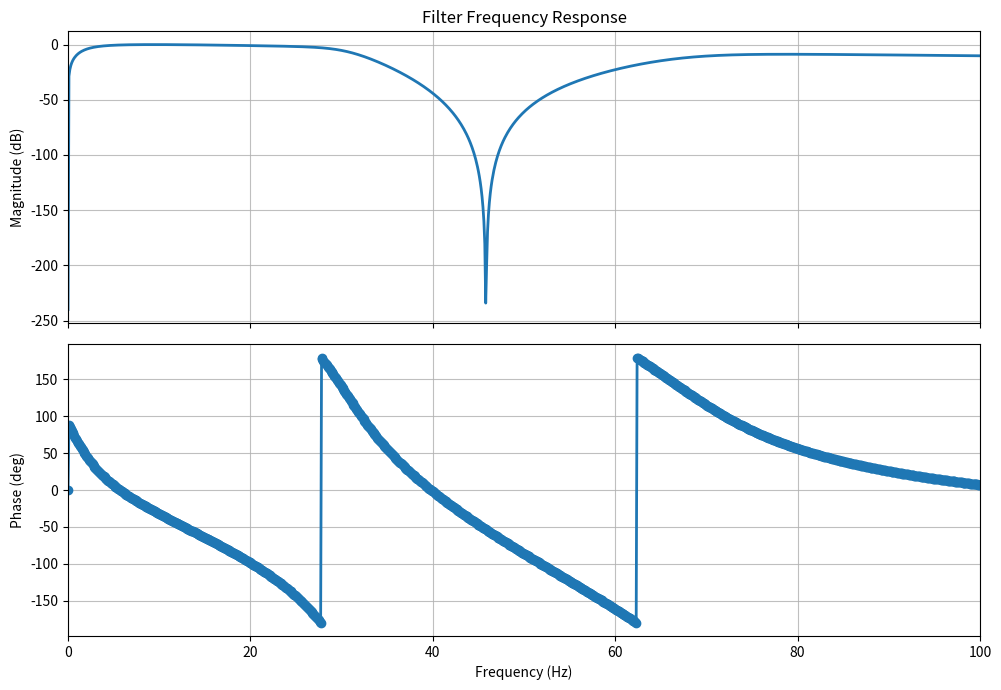

Source code (Python):
import matplotlib.pyplot as plt
import numpy as np
from scipy.signal import butter, freqz_sos, bessel 
from scipy import fftpack
import os

def gen_filter_ecHT(filter_params, output_folder):

    sos_outputs = []

    N, low_cutoff, high_cutoff, fs, length, btype = filter_params[0]

    if length is not None:
        # Store frequency response of bandpass filter (for PhaseEstimator)
        length = fftpack.next_fast_len(length)

    # Nudge away from exact .xx5 boundaries before rounding to 2 decimals, so that
    # tiny floating-point noise can't flip the rounding
    # direction relative to the runtime C++ computation of the same filename.
    tie_break_epsilon = 1e-9
    filename = f"{N}_{low_cutoff + tie_break_epsilon:.2f}_{high_cutoff + tie_break_epsilon:.2f}_{fs}{'_' + str(length) if length is not None else ''}.txt"
    output_path = f"{output_folder}/{filename}"
    if os.path.exists(output_path):
        return

    print(f"Generating coefficients for {low_cutoff:.2f}-{high_cutoff:.2f}Hz")
    
    if low_cutoff == 0:
        sos = butter(N=N, Wn=high_cutoff / (fs / 2), btype="low", output="sos")
    else:
        Wn = [low_cutoff / (fs / 2), high_cutoff / (fs / 2)]
        sos = butter(N=N, Wn=Wn, btype=btype, output="sos")

    sos_outputs.append(sos)

    if length is not None:
        # Store frequency response of bandpass filter (for PhaseEstimator)
        filt_freq = np.fft.fftfreq(length, d=1 / fs)
        _, H = freqz_sos(sos, worN=filt_freq, fs=fs)
        coeffs = H[:, None]

        with open(output_path, "w", encoding="utf-8") as f:
            f.write("##\n")
            f.write("# type = frequency response\n")
            f.write(f"# description = Frequency response of {btype} filter {low_cutoff:.2f}-{high_cutoff:.2f}Hz @ {fs}Hz ({length} samples)\n")
            f.write("# format = text\n")
            f.write("##\n")

            for i in range(len(filt_freq)):
                f.write(f"{H[i].real:.18g} {H[i].imag:.18g}\n")

def gen_filter(filter_params, fs, filter_name, output_folder):

    sos_outputs = []

    filename = f"{filter_name}_{fs}.txt"
    output_path = f"{output_folder}/{filename}"

    print(f"Generating coefficients for {filter_name} filter")

    for N, low_cutoff, high_cutoff, btype in filter_params:
        print(f"Adding filter: {N}, {btype}, {low_cutoff:.2f}-{high_cutoff:.2f}Hz")

        if low_cutoff == 0:
            sos = butter(N=N, Wn=high_cutoff / (fs / 2), btype="low", output="sos")
        else:
            Wn = [low_cutoff / (fs / 2), high_cutoff / (fs / 2)]
            sos = butter(N=N, Wn=Wn, btype=btype, output="sos")

        sos_outputs.append(sos)

    global_filter = np.vstack(sos_outputs)

    # Store filter coefficients (for MultiChannelFilter)
    description = (f"Global filter @ {fs}Hz")

    with open(output_path, "w", encoding="utf-8") as f:
        # Header format expected by parse_file_header in lib/dsp/filter.cpp.
        f.write("##\n")
        f.write("# type = sos\n")
        f.write(f"# description = {description}\n")
        f.write("# format = text\n")
        f.write("##\n")

        # SOSFilter::FromStream expects: gain on first numeric line,
        # then flattened SOS rows as whitespace-separated values.
        f.write("1.0\n")
        for row in global_filter:
            f.write(" ".join(f"{coef:.18g}" for coef in row) + "\n")

    # Store frequency response of bandpass filter (for Phasedrift compensation in PhaseEstimator)
    freqs = np.arange(0, high_cutoff, 0.1)  # from 0 to Nyquist in 0.1 Hz steps (because IAF can change in 0.1 Hz steps)
    w, H = freqz_sos(global_filter, worN=freqs, fs=fs)
    phase = np.angle(H)  # phase shift in radians at each 0.1 Hz step

    output_path = os.path.join(output_folder, filename.replace(".txt", "_phase.txt"))
    with open(output_path, "w", encoding="utf-8") as f:
        f.write("##\n")
        f.write("# type = phase shift\n")
        f.write(f"# description = Phase Shift of global filter @ {fs}Hz (0.1 Hz steps)\n")
        f.write("# format = text\n")
        f.write("##\n")

        for i in range(len(freqs)):
            f.write(f"{phase[i]:.18g}\n")

    return

def plot_filter_response(sos, fs):
    freqs = np.arange(0, fs/2, 0.1)
    f, H = freqz_sos(sos, worN=freqs, fs=fs)

    magnitude_db = 20 * np.log10(np.maximum(np.abs(H), 1e-12))
    phase_rad = np.angle(H, deg=True)

    fig, (ax1, ax2) = plt.subplots(2, 1, figsize=(10, 7), sharex=True)
    fig.set_facecolor("white")

    ax1.plot(f, magnitude_db, linewidth=2)
    ax1.set_title("Filter Frequency Response")
    ax1.set_ylabel("Magnitude (dB)")
    ax1.grid(True, alpha=0.8)

    ax2.plot(f, phase_rad, 'o-',linewidth=2)
    ax2.set_xlabel("Frequency (Hz)")
    ax2.set_ylabel("Phase (deg)")
    ax2.grid(True, alpha=0.8)

    plt.tight_layout()


if __name__ == "__main__":
    # Bandpass
    N = 1
    low_cutoff = 2.5
    high_cutoff = 35
    fs = 10000

    sos1 = butter(
        N=N,
        Wn=[low_cutoff / (fs / 2), high_cutoff / (fs / 2)],
        btype="bandpass",
        output="sos",
    )

    sos2 = butter(
        N=4,
        Wn=[30 / (fs / 2), 70 / (fs / 2)],
        btype="bandstop",
        output="sos",
    )
    
    plot_filter_response(np.vstack([sos1, sos2]), fs)

    # # Bandstop
    # N = 1
    # low_cutoff = 48
    # high_cutoff = 52
    # fs = 10000

    # sos = butter(
    #     N=N,
    #     Wn=[low_cutoff / (fs / 2), high_cutoff / (fs / 2)],
    #     btype="bandstop",
    #     output="sos",
    # )
    
    # plot_filter_response(sos, fs)

    plt.xlim(0,100)
    plt.savefig("test.png")
    plt.show()
